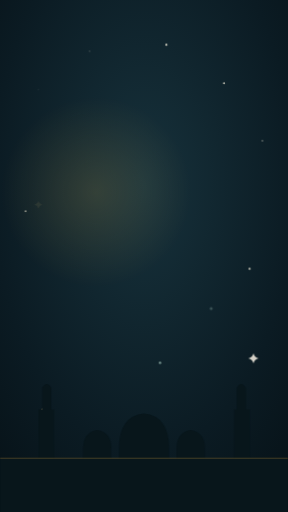
t = 0.00 s
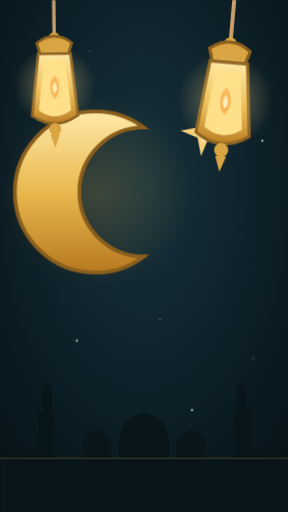
t = 1.67 s
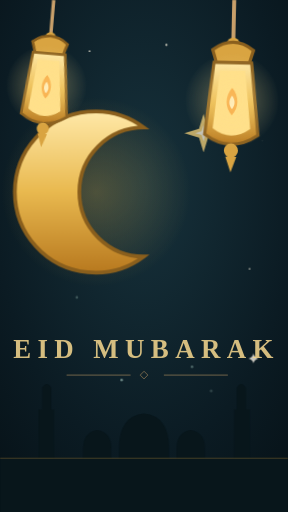
t = 3.33 s
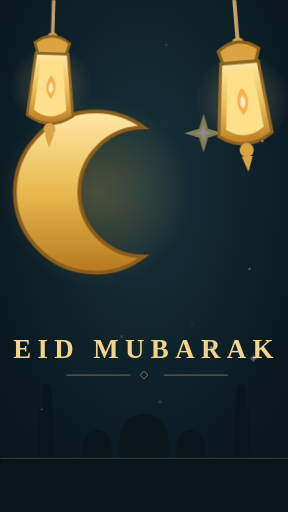
t = 5.00 s
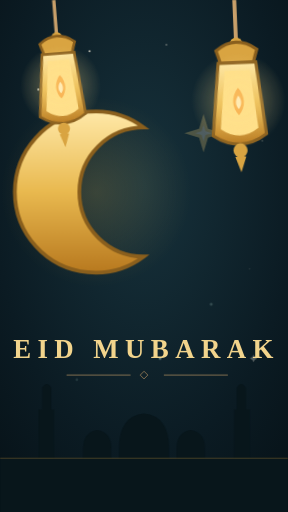
t = 6.67 s
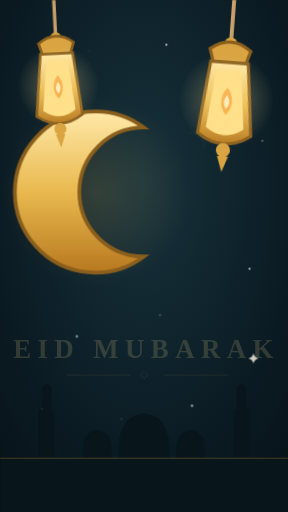
t = 8.33 s

The animated SVG that drew these frames (rendered in a browser with its animation timeline set to each time). Animation: 11 CSS @keyframes rules; frames cover the first 8.33 s, repeats indefinitely.

<svg xmlns="http://www.w3.org/2000/svg" viewBox="0 0 450 800" width="450" height="800">
  <title>Eid Mubarak — full-screen gift animation</title>
  <defs>
    <radialGradient id="emAsky" cx="50%" cy="36%" r="95%">
      <stop offset="0" stop-color="#17323C"/><stop offset=".55" stop-color="#0B1B23"/><stop offset="1" stop-color="#040C10"/>
    </radialGradient>
    <radialGradient id="emAglow" cx="50%" cy="50%" r="50%">
      <stop offset="0" stop-color="#E9B94F" stop-opacity=".28"/><stop offset="1" stop-color="#E9B94F" stop-opacity="0"/>
    </radialGradient>
    <radialGradient id="emAlangGlow" cx="50%" cy="50%" r="50%">
      <stop offset="0" stop-color="#FFE08A" stop-opacity=".45"/><stop offset="1" stop-color="#FFE08A" stop-opacity="0"/>
    </radialGradient>
    <linearGradient id="emAgold" x1="0" y1="0" x2="0" y2="1">
      <stop offset="0" stop-color="#FFE9A8"/><stop offset=".5" stop-color="#E9B94F"/><stop offset="1" stop-color="#B8791F"/>
    </linearGradient>
    <path id="emAcres" d="M13.5 -24 A30 30 0 1 0 13.5 24 A24 24 0 0 1 13.5 -24 Z"/>
    <path id="emAspk" d="M0 -10 Q2 -2 10 0 Q2 2 0 10 Q-2 2 -10 0 Q-2 -2 0 -10Z"/>
    <g id="emAlantern">
      <line x1="0" y1="0" x2="0" y2="26" stroke="#C9A06A" stroke-width="2.5"/>
      <circle cy="28" r="4" fill="#D9A441"/>
      <path d="M-13 32 Q0 22 13 32 L10.5 40 H-10.5 Z" fill="#D9A441" stroke="#8A5F1D" stroke-width="2"/>
      <path d="M-12 40 H12 L17 86 Q0 98 -17 86 Z" fill="url(#emAgold)" stroke="#8A5F1D" stroke-width="2"/>
      <path d="M-8 45 H8 L12 82 Q0 91 -12 82 Z" fill="#FFE08A"/>
      <path d="M0 56 C4.6 61.5 4.6 68.5 0 73.5 C-4.6 68.5 -4.6 61.5 0 56Z" fill="#F6A23D"/>
      <path d="M0 61 C2.2 64 2.2 67 0 69.6 C-2.2 67 -2.2 64 0 61Z" fill="#FFF3D0"/>
      <circle cy="96" r="4.5" fill="#D9A441"/>
      <path d="M-3.5 100 L0 110 L3.5 100 Z" fill="#D9A441"/>
      <circle cy="64" r="30" fill="url(#emAlangGlow)" class="emA-pulse"/>
    </g>
    <style>
      .emA-cres{animation:emCres 9s linear infinite}
      .emA-glow{animation:emGlowP 4s ease-in-out infinite alternate}
      .emA-star{transform-box:fill-box;transform-origin:center;opacity:0;animation:emStar 9s linear infinite}
      .emA-dL{animation:emDL 9s linear infinite}
      .emA-dR{animation:emDR 9s linear infinite}
      .emA-sway{transform-box:fill-box;transform-origin:50% 0;animation:emSway 3.6s ease-in-out infinite alternate}
      .emA-flick{transform-box:fill-box;transform-origin:50% 85%;animation:emFlick .6s ease-in-out infinite alternate}
      .emA-pulse{animation:emPulse 2.4s ease-in-out infinite alternate}
      .emA-cap{font:600 42px Georgia,'Times New Roman',serif;letter-spacing:10px;fill:#F2D48C;text-anchor:middle;opacity:0;animation:emCap 9s linear infinite}
      .emA-orn{opacity:0;animation:emCap 9s linear infinite}
      .emA-mote{fill:#BFE3D6;opacity:0;animation:emMote 6.5s linear infinite}
      .emA-twk{transform-box:fill-box;transform-origin:center;animation:emTw 2.8s ease-in-out infinite}
      @keyframes emCres{
        0%{opacity:0;transform:translate(168px,440px) scale(4.2)}
        9%{opacity:1}
        13%{transform:translate(168px,292px) scale(4.2)}
        16%{transform:translate(168px,302px) scale(4.2)}
        18%,94%{opacity:1;transform:translate(168px,300px) scale(4.2)}
        97%,100%{opacity:0;transform:translate(168px,300px) scale(4.2)}}
      @keyframes emGlowP{from{opacity:.55}to{opacity:1}}
      @keyframes emStar{0%,15%{opacity:0;transform:scale(0) rotate(-40deg)}18%{opacity:1;transform:scale(1.25) rotate(8deg)}20.5%{transform:scale(1) rotate(0)}94%,100%{opacity:0;transform:scale(1) rotate(0)}}
      @keyframes emDL{0%,6%{transform:translateY(-360px)}13%{transform:translateY(6px)}15.5%,94%{transform:translateY(0)}100%{transform:translateY(0)}}
      @keyframes emDR{0%,8%{transform:translateY(-360px)}15%{transform:translateY(6px)}17.5%,94%{transform:translateY(0)}100%{transform:translateY(0)}}
      @keyframes emSway{from{transform:rotate(-5deg)}to{transform:rotate(5deg)}}
      @keyframes emFlick{from{transform:scaleY(.9)}to{transform:scaleY(1.12)}}
      @keyframes emPulse{from{opacity:.5}to{opacity:1}}
      @keyframes emCap{0%,30%{opacity:0}38%{opacity:1}86%{opacity:1}94%,100%{opacity:0}}
      @keyframes emMote{0%{opacity:0;transform:translateY(0)}14%{opacity:.7}72%{opacity:0;transform:translateY(-190px)}100%{opacity:0;transform:translateY(-190px)}}
      @keyframes emTw{0%,100%{opacity:.08;transform:scale(.6)}50%{opacity:.9;transform:scale(1)}}
    </style>
  </defs>
  <rect width="450" height="800" fill="url(#emAsky)"/>
  <circle class="emA-twk" cx="60" cy="140" r="1.8" fill="#E9E4D2"/>
  <circle class="emA-twk" cx="140" cy="80" r="1.5" fill="#E9E4D2" style="animation-delay:-.5s"/>
  <circle class="emA-twk" cx="260" cy="70" r="1.8" fill="#E9E4D2" style="animation-delay:-1.1s"/>
  <circle class="emA-twk" cx="350" cy="130" r="1.5" fill="#E9E4D2" style="animation-delay:-1.7s"/>
  <circle class="emA-twk" cx="410" cy="220" r="1.8" fill="#E9E4D2" style="animation-delay:-2.2s"/>
  <circle class="emA-twk" cx="40" cy="330" r="1.5" fill="#E9E4D2" style="animation-delay:-.9s"/>
  <circle class="emA-twk" cx="390" cy="420" r="1.6" fill="#E9E4D2" style="animation-delay:-1.4s"/>
  <g transform="translate(60 320)"><use href="#emAspk" class="emA-twk" fill="#F2D48C"/></g>
  <g transform="translate(396 560) scale(.8)"><use href="#emAspk" class="emA-twk" fill="#F6EFE2" style="animation-delay:-1.2s"/></g>
  <g transform="translate(70 640) scale(.7)"><use href="#emAspk" class="emA-twk" fill="#F2D48C" style="animation-delay:-2s"/></g>
  <circle class="emA-mote" cx="120" cy="600" r="2.2"/>
  <circle class="emA-mote" cx="250" cy="640" r="2" style="animation-delay:-1.8s"/>
  <circle class="emA-mote" cx="330" cy="620" r="2.4" style="animation-delay:-3.4s"/>
  <circle class="emA-mote" cx="190" cy="660" r="2" style="animation-delay:-4.8s"/>
  <circle class="emA-mote" cx="300" cy="680" r="2" style="animation-delay:-5.8s"/>
  <circle cx="150" cy="300" r="150" fill="url(#emAglow)" class="emA-glow"/>
  <g class="emA-cres">
    <use href="#emAcres" fill="url(#emAgold)" stroke="#8A5F1D" stroke-width="1.4"/>
  </g>
  <g transform="translate(318 208)">
    <g class="emA-star">
      <path d="M0 -30 L7 -7 L30 0 L7 7 L0 30 L-7 7 L-30 0 L-7 -7 Z" fill="#F6D27A"/>
      <path d="M0 -13 L3 -3 L13 0 L3 3 L0 13 L-3 3 L-13 0 L-3 -3 Z" fill="#FFF6E6"/>
    </g>
  </g>
  <g transform="translate(84 0)"><g class="emA-dL"><g class="emA-sway"><use href="#emAlantern" transform="scale(2.1)"/></g></g></g>
  <g transform="translate(366 0)"><g class="emA-dR"><g class="emA-sway" style="animation-delay:-1.8s"><use href="#emAlantern" transform="scale(2.45)"/></g></g></g>
  <path d="M0 800 V716 H60 V640 H66 V606 Q73 594 80 606 V640 H84 V716 H130 V700 Q130 676 152 672 Q174 676 174 700 V716 H186 V700 Q186 650 225 646 Q264 650 264 700 V716 H276 V700 Q276 676 298 672 Q320 676 320 700 V716 H366 V640 H370 V606 Q377 594 384 606 V640 H390 V716 H450 V800 Z" fill="#08161B"/>
  <line x1="0" y1="716" x2="450" y2="716" stroke="#D9A441" stroke-width="1.5" opacity=".3"/>
  <text class="emA-cap" x="229" y="560">EID MUBARAK</text>
  <g class="emA-orn" stroke="#C9A06A" fill="none">
    <line x1="104" y1="586" x2="204" y2="586"/>
    <line x1="256" y1="586" x2="356" y2="586"/>
    <path d="M225 580 l6 6 -6 6 -6 -6Z"/>
  </g>
</svg>
